Run: headless pygame with SDL's dummy video driver; simulated clock (each Clock.tick advances the game by its frame time, no real sleeping); random seed 0; keys injected as events and as key.get_pressed() state; no mouse input.
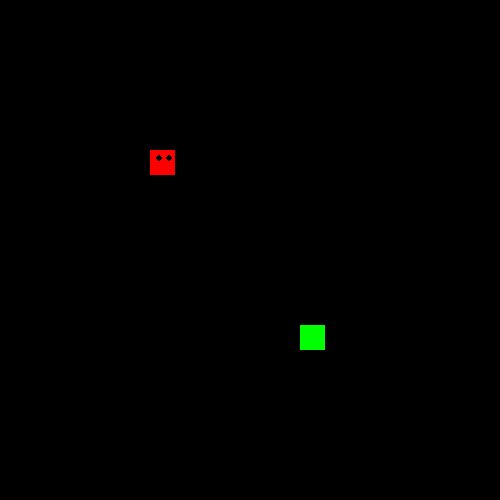
Frame 1 of 4 · flips 1–60 · no input
Frame 2 of 4 · flips 61–180 · tapped SPACE, RETURN · held RIGHT (→), D · screen unchanged from frame 1, image omitted
Frame 3 of 4 · flips 181–300 · held DOWN (↓), S · screen unchanged from frame 2, image omitted
Frame 4 of 4 · flips 301–420 · held LEFT (←), A, UP (↑), W · screen unchanged from frame 3, image omitted

The pygame program that drew these frames:

import math
import random
import pygame

class cube(object):
    rows=20
    w=500
    def __init__(self,start,dirnx=1,dirny=0,color=(255,0,0)):
        self.pos = start
        self.dirnx = 0
        self.dirny = 0
        self.color = color

    def move(self,dirnx,dirny):
        self.dirnx = dirnx
        self.dirny = dirny
        self.pos = (self.pos[0] + self.dirnx, self.pos[1] + self.dirny)  # change our position

    def draw(self, surface, eyes=False):
        dis = self.w // self.rows  # Width/Height of each cube
        i = self.pos[0]  # Current row
        j = self.pos[1]  # Current Column

        pygame.draw.rect(surface, self.color, (i * dis, j * dis, dis, dis))   #pygame.draw.rect(screen,color,(coord x, coord y,widht,height))   # By multiplying the row and column value of our cube by the width and height of each cube we can determine where to draw it

        if eyes: # Draws the eyes
            centre = dis//2
            radius = 3
            circleMiddle = (i*dis+centre-radius,j*dis+8)
            circleMiddle2 = (i*dis + dis -radius*2, j*dis+8)
            pygame.draw.circle(surface, (0,0,0), circleMiddle, radius)
            pygame.draw.circle(surface, (0,0,0), circleMiddle2, radius)


class snake(object):
    body=[]                         # creates the body from many "cube" objects
    turns={}                        # creates a dictionary to remember where the snake turned as well as its tail
    def __init__(self,color,pos):
        self.color=color
        self.head=cube(pos)                 # The head will be the front of the snake
        self.body.append(self.head)         # We will add head (which is a cube object)
        self.dirnx=0                        # These will represent the direction our snake is moving
        self.dirny=1

    def move(self):
        for event in pygame.event.get():
            if event.type==pygame.QUIT:           # Check if user hit the red x
                pygame.quit()

            keys=pygame.key.get_pressed()         # It gives us a list with all the keys if a value was pressed or not (1 or 0) in the keyboard. See which keys are being pressed
            for key in keys:                      # Loop through all the keys
                if keys[pygame.K_LEFT]:           # Top right corner is (0,0); thats why dirnx--> -1
                    self.dirnx=-1
                    self.dirny=0                  # dirny=0 because i just want to move one way at a time
                    self.turns[self.head.pos[:]] = [self.dirnx, self.dirny]      # "[:]" is used to create a copy and not change the original

                elif keys[pygame.K_RIGHT]:
                    self.dirnx = 1
                    self.dirny = 0
                    self.turns[self.head.pos[:]] = [self.dirnx, self.dirny]

                elif keys[pygame.K_UP]:
                    self.dirnx = 0
                    self.dirny = -1
                    self.turns[self.head.pos[:]] = [self.dirnx, self.dirny]

                elif keys[pygame.K_DOWN]:
                    self.dirnx = 0
                    self.dirny = 1
                    self.turns[self.head.pos[:]] = [self.dirnx, self.dirny]

        for i,c in enumerate(self.body):            # Loop through every cube in our body
            p=c.pos[:]                              # This stores the cubes position on the grid
            if p in self.turns:                     # If the cubes current position is one where we turned
                turn = self.turns[p]                # Get the direction we should turn
                c.move(turn[0], turn[1])            # Move our cube in that direction
                if i == len(self.body) - 1:         # If this is the last cube in our body remove the turn from the dict
                    self.turns.pop(p)               # Eliminate the last element
            else:                                           # If we are not turning the cube
                if c.dirnx == -1 and c.pos[0] <= 0:         # If the cube reaches the edge of the screen we will make it appear on the opposite side
                    c.pos = (c.rows - 1, c.pos[1])          # Last position is "the last element - 1" since python starts counting from 0
                elif c.dirnx == 1 and c.pos[0] >= c.rows - 1:
                    c.pos = (0, c.pos[1])
                elif c.dirny == 1 and c.pos[1] >= c.rows - 1:
                    c.pos = (c.pos[0], 0)
                elif c.dirny == -1 and c.pos[1] <= 0:
                    c.pos = (c.pos[0], c.rows - 1)
                else:
                    c.move(c.dirnx, c.dirny)                # If we haven't reached the edge just move in our current direction

    def reset(self,pos):
        pass
    def addCube(self):
        tail=self.body[-1]
        dx,dy=tail.dirnx,tail.dirny
        # We need to know which side of the snake to add the cube to.
        # So we check what direction we are currently moving in to determine if we need to add the cube to the left, right, above or below.
        if dx == 1 and dy == 0:
            self.body.append(cube((tail.pos[0]-1,tail.pos[1])))
        elif dx == -1 and dy == 0:
            self.body.append(cube((tail.pos[0]+1,tail.pos[1])))
        elif dx == 0 and dy == 1:
            self.body.append(cube((tail.pos[0],tail.pos[1]-1)))
        elif dx == 0 and dy == -1:
            self.body.append(cube((tail.pos[0],tail.pos[1]+1)))
        self.body[-1].dirnx = dx                # We then set the cubes direction to the direction of the snake.
        self.body[-1].dirny = dy

    def draw(self,surface):
        for i, c in enumerate(self.body):
            if i == 0:                          # for the first cube in the list we want to draw eyes
                c.draw(surface, True)           # adding the true as an argument will tell us to draw eyes
            else:
                c.draw(surface)                 # otherwise we will just draw a cube

def drawGrid(w,rows,surface):       # We will draw one vertical and one horizontal line each loop
    sizebtw=w//rows                 # Gives us the distance between the lines
    x=0
    y=0
    for line in range(rows):
        x=x+sizebtw
        y=y+sizebtw
        pygame.draw.line(surface,(255,255,255),(x,0),(x,w))   # Draws a line in each loop;(255,255,255)=white color; (x,0)start position of the line;(x,w) end position
        pygame.draw.line(surface,(255,255,255),(0,y),(w,y))   # Horizontal lines

def redrawWindow(surface):
    #global rows,width,s
    surface.fill((0,0,0))               # (0,0,0)=black color; Fills the screen with black
    s.draw(surface)                     # Draw our snake
    #drawGrid(width,rows,surface)        # Will draw our grid lines
    snack.draw(surface)
    pygame.display.update()             # Updates the screen

def randomSnack(rows,snake):
    positions = snake.body  # Get all the positions of cubes in our snake
    while True:  # Keep generating random positions until we get a valid one
        x = random.randrange(rows)
        y = random.randrange(rows)
        if len(list(filter(lambda z: z.pos == (x, y), positions))) > 0:
            continue        # This wll check if the position we generated is occupied by the snake
        else:
            break
    return (x, y)

def main():
    global rows,width,s,snack
    width=500
    height=500
    rows=20
    win=pygame.display.set_mode((width,height))     # Creates our screen object
    s=snake((255,0,0),(6,6))                        # Creates a snake object; with color and start position
    snack=cube(randomSnack(rows, s),color=(0, 255, 0))
    clock=pygame.time.Clock()                       # Creating a clock object

    flag=True
    while flag:                 # STARTING MAIN LOOP
        pygame.time.delay(50)   # Delay the speed so the game wont be extremely fast. the lower --> the faster the game
        clock.tick(10)          # This will ensure the game runs at run 10 frames per sec. Speed is also related to clock: the lower --> the slower the game
        s.move()
        if s.body[0].pos==snack.pos:
            s.addCube()
            snack=cube(randomSnack(rows, s),color=(0, 255, 0))
        redrawWindow(win)       # This will refresh our screen

        for x in range(len(s.body)):
            if s.body[x].pos in list(map(lambda z:z.pos,s.body[x+1:])):
                print('Score: ', len(s.body))
                message_box('You Lost!', 'Play again...')
                s.reset((10,10))
                break

main()
